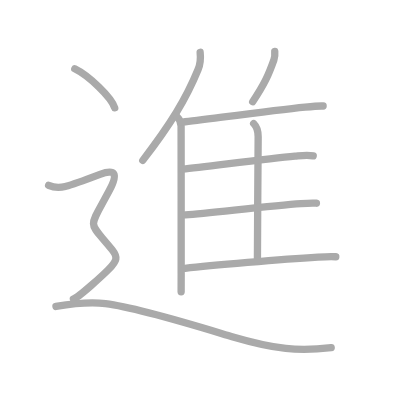
t = 0.00 s
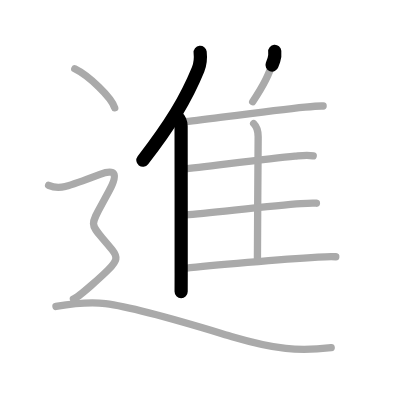
t = 2.25 s
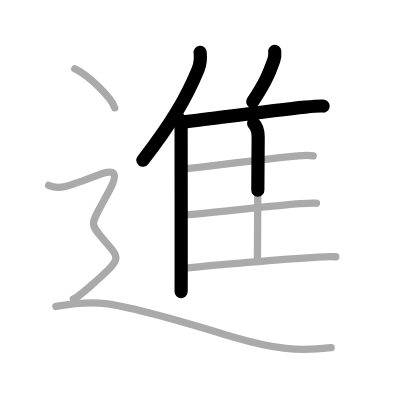
t = 4.50 s
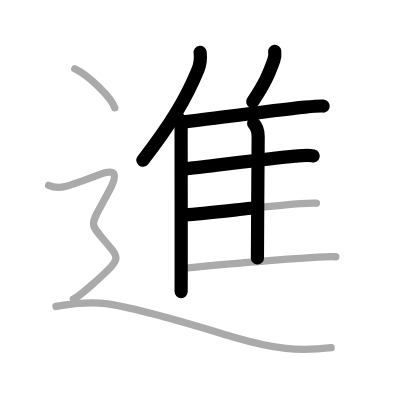
t = 6.50 s
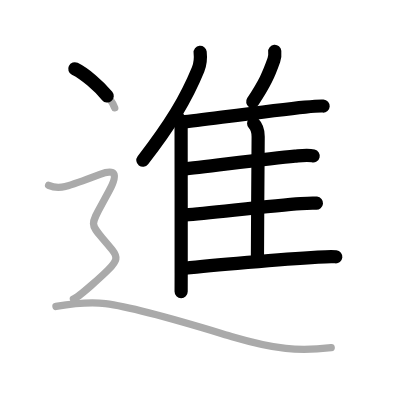
t = 8.75 s
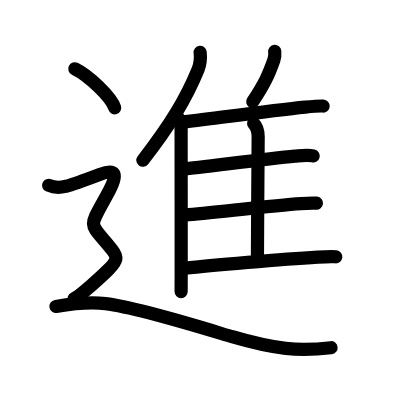
t = 11.00 s

The animated SVG that drew these frames (rendered in a browser with its animation timeline set to each time). Animation: 11 SMIL elements (animate=11); one cycle of 11.00 s.

<?xml version="1.0" standalone="no"?>
<!DOCTYPE svg PUBLIC "-//W3C//DTD SVG 1.1//EN"   "http://www.w3.org/Graphics/SVG/1.1/DTD/svg11.dtd">
<svg width="400px" height="400px"  version="1.1" xmlns="http://www.w3.org/2000/svg">
  <defs>
    <marker id="Triangle" viewBox="0 0 10 10" refX="0" refY="5" markerUnits="strokeWidth" markerWidth="3" style="stroke-opacity:0%;fill:#aaaaaa;" markerHeight="2" orient="auto">
      <path d="M 0 0 L 10 5 L 0 10 z" />
    </marker>
    
    <marker id="Arrow" viewBox="0 0 10 10" refX="5" refY="5" markerUnits="strokeWidth" markerWidth="1.8" style="stroke-opacity:0%;fill:#770000;" markerHeight="2" orient="auto">
      <path d="M 0 4 L 6 4 L 4 1 L 10 5 L 4 9 L 6 6 L 0 6 z" />
        <circle cx="5" cy="5" r="5" />
      </marker>
    
    <marker id="TriangleRed" viewBox="0 0 10 10" refX="0" refY="5" markerUnits="strokeWidth" markerWidth="3" style="stroke-opacity:0%;fill:#CC0000;" markerHeight="2" orient="auto">
      <path d="M 0 0 L 10 5 L 0 10 z" />
    </marker>
    
    <marker id="ArrowRed" viewBox="0 0 10 10" refX="5" refY="5" markerUnits="strokeWidth" markerWidth="1.8" style="stroke-opacity:0%;fill:#CC0000;" markerHeight="2" orient="auto">
      <path d="M 0 4 L 6 4 L 4 1 L 10 5 L 4 9 L 6 6 L 0 6 z" />
        <circle cx="5" cy="5" r="5" />
      </marker>
    
  </defs>
  
  <path style="fill:#ffffff; fill-opacity:100%; fill-rule:evenodd; stroke-width:0;" d="M 0 0 L 400px 0 L 400px 400px L 0 400px L 0 0" />

  <g transform="scale(3.6697247706422 3.6697247706422)">
<path style="fill:none; fill-opacity:0%; fill-rule:evenodd; stroke:#aaaaaa; stroke-opacity:100%; stroke-width: 1.5pt; stroke-linejoin:round; stroke-linecap:round;" d="M54.54 14.25c0.16 1.48-0.04 3.42-0.56 4.69c-3.31 8.08-7.5 14.93-15.07 24.76"></path>
<path style="fill:none; fill-opacity:0%; fill-rule:evenodd; stroke:#aaaaaa; stroke-opacity:100%; stroke-width: 1.5pt; stroke-linejoin:round; stroke-linecap:round;" d="M48.14 31.68c0.78 0.78 1.21 1.69 1.21 2.69c0 10.51 0.04 29.7 0.02 40.26c0 2.13-0.01 3.82-0.01 4.88"></path>
<path style="fill:none; fill-opacity:0%; fill-rule:evenodd; stroke:#aaaaaa; stroke-opacity:100%; stroke-width: 1.5pt; stroke-linejoin:round; stroke-linecap:round;" d="M74.87 14c0.07 0.74-0.02 1.71-0.24 2.35c-1.43 4.05-2.5 6.43-5.77 11.37"></path>
<path style="fill:none; fill-opacity:0%; fill-rule:evenodd; stroke:#aaaaaa; stroke-opacity:100%; stroke-width: 1.5pt; stroke-linejoin:round; stroke-linecap:round;" d="M49.76 33.27c6.73-0.78 24.36-3.17 33.38-4.08c2.31-0.23 4.06-0.35 4.91-0.3"></path>
<path style="fill:none; fill-opacity:0%; fill-rule:evenodd; stroke:#aaaaaa; stroke-opacity:100%; stroke-width: 1.5pt; stroke-linejoin:round; stroke-linecap:round;" d="M69.12 33.66c0.8 0.8 1.23 2.09 1.23 3.58c0 6.76-0.2 23.51-0.2 33.11"></path>
<path style="fill:none; fill-opacity:0%; fill-rule:evenodd; stroke:#aaaaaa; stroke-opacity:100%; stroke-width: 1.5pt; stroke-linejoin:round; stroke-linecap:round;" d="M49.77 46.1c6.36-0.65 22.86-2.85 30.6-3.56c2.04-0.19 3.5-0.41 4.98-0.06"></path>
<path style="fill:none; fill-opacity:0%; fill-rule:evenodd; stroke:#aaaaaa; stroke-opacity:100%; stroke-width: 1.5pt; stroke-linejoin:round; stroke-linecap:round;" d="M50.55 58.57c6.92-0.56 23.46-2.53 31.43-3.1c1.6-0.11 3.42-0.18 4.25-0.1"></path>
<path style="fill:none; fill-opacity:0%; fill-rule:evenodd; stroke:#aaaaaa; stroke-opacity:100%; stroke-width: 1.5pt; stroke-linejoin:round; stroke-linecap:round;" d="M50.42 73.11c6.82-0.79 26.57-2.48 36.2-3.05c2.32-0.14 4.05-0.18 4.88-0.09"></path>
<path style="fill:none; fill-opacity:0%; fill-rule:evenodd; stroke:#aaaaaa; stroke-opacity:100%; stroke-width: 1.5pt; stroke-linejoin:round; stroke-linecap:round;" d="M20.38 18.75c3.84 1.88 9.92 7.71 10.88 10.63"></path>
<path style="fill:none; fill-opacity:0%; fill-rule:evenodd; stroke:#aaaaaa; stroke-opacity:100%; stroke-width: 1.5pt; stroke-linejoin:round; stroke-linecap:round;" d="M13.25 50.5C15.5 51.5 17 51 18 50.75s7.77-2.69 9.25-3.25c4-1.5 5.14-0.44 2.5 4.5C23.88 63 24 59.88 30.5 68c1.66 2.08 1.5 3-1 5.5c-1.38 1.38-8 7.5-9.5 8"></path>
<path style="fill:none; fill-opacity:0%; fill-rule:evenodd; stroke:#aaaaaa; stroke-opacity:100%; stroke-width: 1.5pt; stroke-linejoin:round; stroke-linecap:round;" d="M15.25 83.5c3-0.5 8.92-1.31 13.5-0.75c9.25 1.12 30.07 7.71 34.5 9c12 3.5 18 4 27 3"></path>

<path style="fill:none; fill-opacity:0%; fill-rule:evenodd; stroke:#000000; stroke-opacity:100%; stroke-width: 2.7pt; stroke-linejoin:round; stroke-linecap:round;" d="M54.54 14.25c0.16 1.48-0.04 3.42-0.56 4.69c-3.31 8.08-7.5 14.93-15.07 24.76" pathLength="100" stroke-dashoffset="100" stroke-dasharray="100 105"><animate id="dashAnim1" attributeName="stroke-dashoffset" from="100" to="0" dur="1s" calcMode="linear" fill="freeze"/></path>
<path style="fill:none; fill-opacity:0%; fill-rule:evenodd; stroke:#000000; stroke-opacity:100%; stroke-width: 2.7pt; stroke-linejoin:round; stroke-linecap:round;" d="M48.14 31.68c0.78 0.78 1.21 1.69 1.21 2.69c0 10.51 0.04 29.7 0.02 40.26c0 2.13-0.01 3.82-0.01 4.88" pathLength="100" stroke-dashoffset="100" stroke-dasharray="100 105"><animate id="dashAnim2" attributeName="stroke-dashoffset" from="100" to="0" dur="1s" calcMode="linear" begin="dashAnim1.end" fill="freeze"/></path>
<path style="fill:none; fill-opacity:0%; fill-rule:evenodd; stroke:#000000; stroke-opacity:100%; stroke-width: 2.7pt; stroke-linejoin:round; stroke-linecap:round;" d="M74.87 14c0.07 0.74-0.02 1.71-0.24 2.35c-1.43 4.05-2.5 6.43-5.77 11.37" pathLength="100" stroke-dashoffset="100" stroke-dasharray="100 105"><animate id="dashAnim3" attributeName="stroke-dashoffset" from="100" to="0" dur="1s" calcMode="linear" begin="dashAnim2.end" fill="freeze"/></path>
<path style="fill:none; fill-opacity:0%; fill-rule:evenodd; stroke:#000000; stroke-opacity:100%; stroke-width: 2.7pt; stroke-linejoin:round; stroke-linecap:round;" d="M49.76 33.27c6.73-0.78 24.36-3.17 33.38-4.08c2.31-0.23 4.06-0.35 4.91-0.3" pathLength="100" stroke-dashoffset="100" stroke-dasharray="100 105"><animate id="dashAnim4" attributeName="stroke-dashoffset" from="100" to="0" dur="1s" calcMode="linear" begin="dashAnim3.end" fill="freeze"/></path>
<path style="fill:none; fill-opacity:0%; fill-rule:evenodd; stroke:#000000; stroke-opacity:100%; stroke-width: 2.7pt; stroke-linejoin:round; stroke-linecap:round;" d="M69.12 33.66c0.8 0.8 1.23 2.09 1.23 3.58c0 6.76-0.2 23.51-0.2 33.11" pathLength="100" stroke-dashoffset="100" stroke-dasharray="100 105"><animate id="dashAnim5" attributeName="stroke-dashoffset" from="100" to="0" dur="1s" calcMode="linear" begin="dashAnim4.end" fill="freeze"/></path>
<path style="fill:none; fill-opacity:0%; fill-rule:evenodd; stroke:#000000; stroke-opacity:100%; stroke-width: 2.7pt; stroke-linejoin:round; stroke-linecap:round;" d="M49.77 46.1c6.36-0.65 22.86-2.85 30.6-3.56c2.04-0.19 3.5-0.41 4.98-0.06" pathLength="100" stroke-dashoffset="100" stroke-dasharray="100 105"><animate id="dashAnim6" attributeName="stroke-dashoffset" from="100" to="0" dur="1s" calcMode="linear" begin="dashAnim5.end" fill="freeze"/></path>
<path style="fill:none; fill-opacity:0%; fill-rule:evenodd; stroke:#000000; stroke-opacity:100%; stroke-width: 2.7pt; stroke-linejoin:round; stroke-linecap:round;" d="M50.55 58.57c6.92-0.56 23.46-2.53 31.43-3.1c1.6-0.11 3.42-0.18 4.25-0.1" pathLength="100" stroke-dashoffset="100" stroke-dasharray="100 105"><animate id="dashAnim7" attributeName="stroke-dashoffset" from="100" to="0" dur="1s" calcMode="linear" begin="dashAnim6.end" fill="freeze"/></path>
<path style="fill:none; fill-opacity:0%; fill-rule:evenodd; stroke:#000000; stroke-opacity:100%; stroke-width: 2.7pt; stroke-linejoin:round; stroke-linecap:round;" d="M50.42 73.11c6.82-0.79 26.57-2.48 36.2-3.05c2.32-0.14 4.05-0.18 4.88-0.09" pathLength="100" stroke-dashoffset="100" stroke-dasharray="100 105"><animate id="dashAnim8" attributeName="stroke-dashoffset" from="100" to="0" dur="1s" calcMode="linear" begin="dashAnim7.end" fill="freeze"/></path>
<path style="fill:none; fill-opacity:0%; fill-rule:evenodd; stroke:#000000; stroke-opacity:100%; stroke-width: 2.7pt; stroke-linejoin:round; stroke-linecap:round;" d="M20.38 18.75c3.84 1.88 9.92 7.71 10.88 10.63" pathLength="100" stroke-dashoffset="100" stroke-dasharray="100 105"><animate id="dashAnim9" attributeName="stroke-dashoffset" from="100" to="0" dur="1s" calcMode="linear" begin="dashAnim8.end" fill="freeze"/></path>
<path style="fill:none; fill-opacity:0%; fill-rule:evenodd; stroke:#000000; stroke-opacity:100%; stroke-width: 2.7pt; stroke-linejoin:round; stroke-linecap:round;" d="M13.25 50.5C15.5 51.5 17 51 18 50.75s7.77-2.69 9.25-3.25c4-1.5 5.14-0.44 2.5 4.5C23.88 63 24 59.88 30.5 68c1.66 2.08 1.5 3-1 5.5c-1.38 1.38-8 7.5-9.5 8" pathLength="100" stroke-dashoffset="100" stroke-dasharray="100 105"><animate id="dashAnim10" attributeName="stroke-dashoffset" from="100" to="0" dur="1s" calcMode="linear" begin="dashAnim9.end" fill="freeze"/></path>
<path style="fill:none; fill-opacity:0%; fill-rule:evenodd; stroke:#000000; stroke-opacity:100%; stroke-width: 2.7pt; stroke-linejoin:round; stroke-linecap:round;" d="M15.25 83.5c3-0.5 8.92-1.31 13.5-0.75c9.25 1.12 30.07 7.71 34.5 9c12 3.5 18 4 27 3" pathLength="100" stroke-dashoffset="100" stroke-dasharray="100 105"><animate id="dashAnim11" attributeName="stroke-dashoffset" from="100" to="0" dur="1s" calcMode="linear" begin="dashAnim10.end" fill="freeze"/></path>

</g>

</svg>  
          
